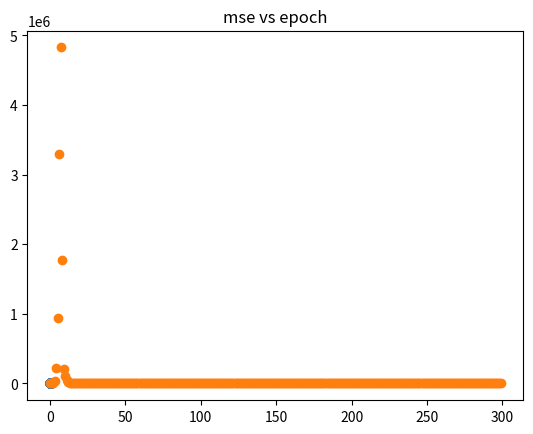

Write the Python code that produced this figure.
#!/usr/bin/env python3
import numpy as np
import matplotlib.pyplot as plt


def get_d_vector(x, v, n) -> np.ndarray:
    return np.array(
        [np.sin(20 * x[i]) + (3 * x[i]) + v[i] for i in range(n)]
    )


def output_phi(u):
    return u


def phi(v):
    return np.tanh(v)


def phi_prime(v):
    """derivative of tanh(v) is sec^2(v) aka (1/cosh^2(v))
    https://www.wolframalpha.com/input?i=derivative+of+tanh%28x%29
    """
    return 1 / (np.cosh(v) ** 2)


def output_phi_prime(u):
    """dv of v is 1"""
    return 1


def main():
    # Notes: We will use a neural network for curve fitting.
    # section 1
    n = 300
    x_1_n = np.random.uniform(0, 1, n)
    # section 2
    v_1_n = np.random.uniform((-1/10), (1/10), n)
    # section 3
    d_i_n = get_d_vector(x_1_n, v_1_n, n)
    plt.title('x v d, n=' + str(n))
    plt.scatter(x_1_n, d_i_n)
    # TODO uncomment for report
    # plt.show()

    # Notes
    # We will use a neural network with 1 input
    # 1 hidden layer with 24 neurons
    # 1 output layer with 1 neuron
    # begin with a bias of 1

    # for weights from input to hidden layer we have (N weights + N bias)
    # for the weights from the hidden layer to output layer we have (N weights + 1 bias)
    # thus we have 3N+1 weights
    W_1 = np.random.uniform(-1, 1, size=(1,24)) # weight matrix for input to hidden layer
    W_2 = np.random.uniform(-1, 1, size=(1,24)) # weight matrix for hidden to output layer
    input_biases = np.array([1 for i in range(24)])
    W_1 = np.vstack((input_biases, W_1)) # we will use W_1[0] for input biases
    output_bias = 1


    # Section 4 start on the backpropagation algorithm
    eta = 0.1
    epsilon = 1.0

    # from lecture notes
    # 1. Init weights randomly
    # 2. For epochs 1...n
    #   2.1 for i to |S|
    #   2.1.1 w <- w + eta(d_i - phi(w.T * x_i)) * phi'(w.T * x_i) * x_i
    # Note here we use biases, so we add b as the first column of W

    epoch = 0
    epoch_max = 100
    errors = np.zeros(epoch_max)
    mse = float('inf')
    mean_square_errors = np.zeros((epoch_max, n))
    while epoch < epoch_max:
        for i in range(n):
            x_i = x_1_n[i]
            d_i = d_i_n[i]
            v = np.add(W_1[0], W_1[1] * x_i) # calc local fields and add the biases, W_1[0] are the biases
            y_1 = phi(v) # output of first layer
            u = (W_2 * y_1) + output_bias # local field of second layer
            y_2 = output_phi(np.sum(u)) # output of second layer

            if not np.isclose(y_2, d_i, atol=0.001):
                errors[epoch] += 1

                # weight update with backpropagation algo
                W_1[0] += eta * (d_i - y_1) # update input biases
                W_1[1] += eta * (d_i - y_1) * phi_prime(v) * x_i # update input weights

                W_2 += eta * (d_i - y_2) * output_phi_prime(u) * x_i # update output weights
                output_bias += eta * (d_i - y_2) # update output bias

            # Mean Square Error
            new_mse = np.mean((d_i_n - y_2)) ** 2
            mean_square_errors[epoch][i] = new_mse
            if new_mse > mse:
                # we are increasing the MSE, so we need to modify eta
                eta *= 0.9
            mse = new_mse

        if (errors[epoch - 1]/n) > epsilon or np.isclose(mean_square_errors[epoch][i-1], mean_square_errors[epoch][i], atol=0.01):
            break
        epoch += 1

    print("final mse: {}".format(mse))
    print("Epochs: {}".format(epoch))
    print("Errors: {}".format(errors))
    print()

    # TODO plot epochs vs mean squared error
    plt.title('mse vs epoch')
    plt.scatter([i for i in range(n)], mean_square_errors[0][:n])
    plt.show()


if __name__ == '__main__':
    main()

# EOF
